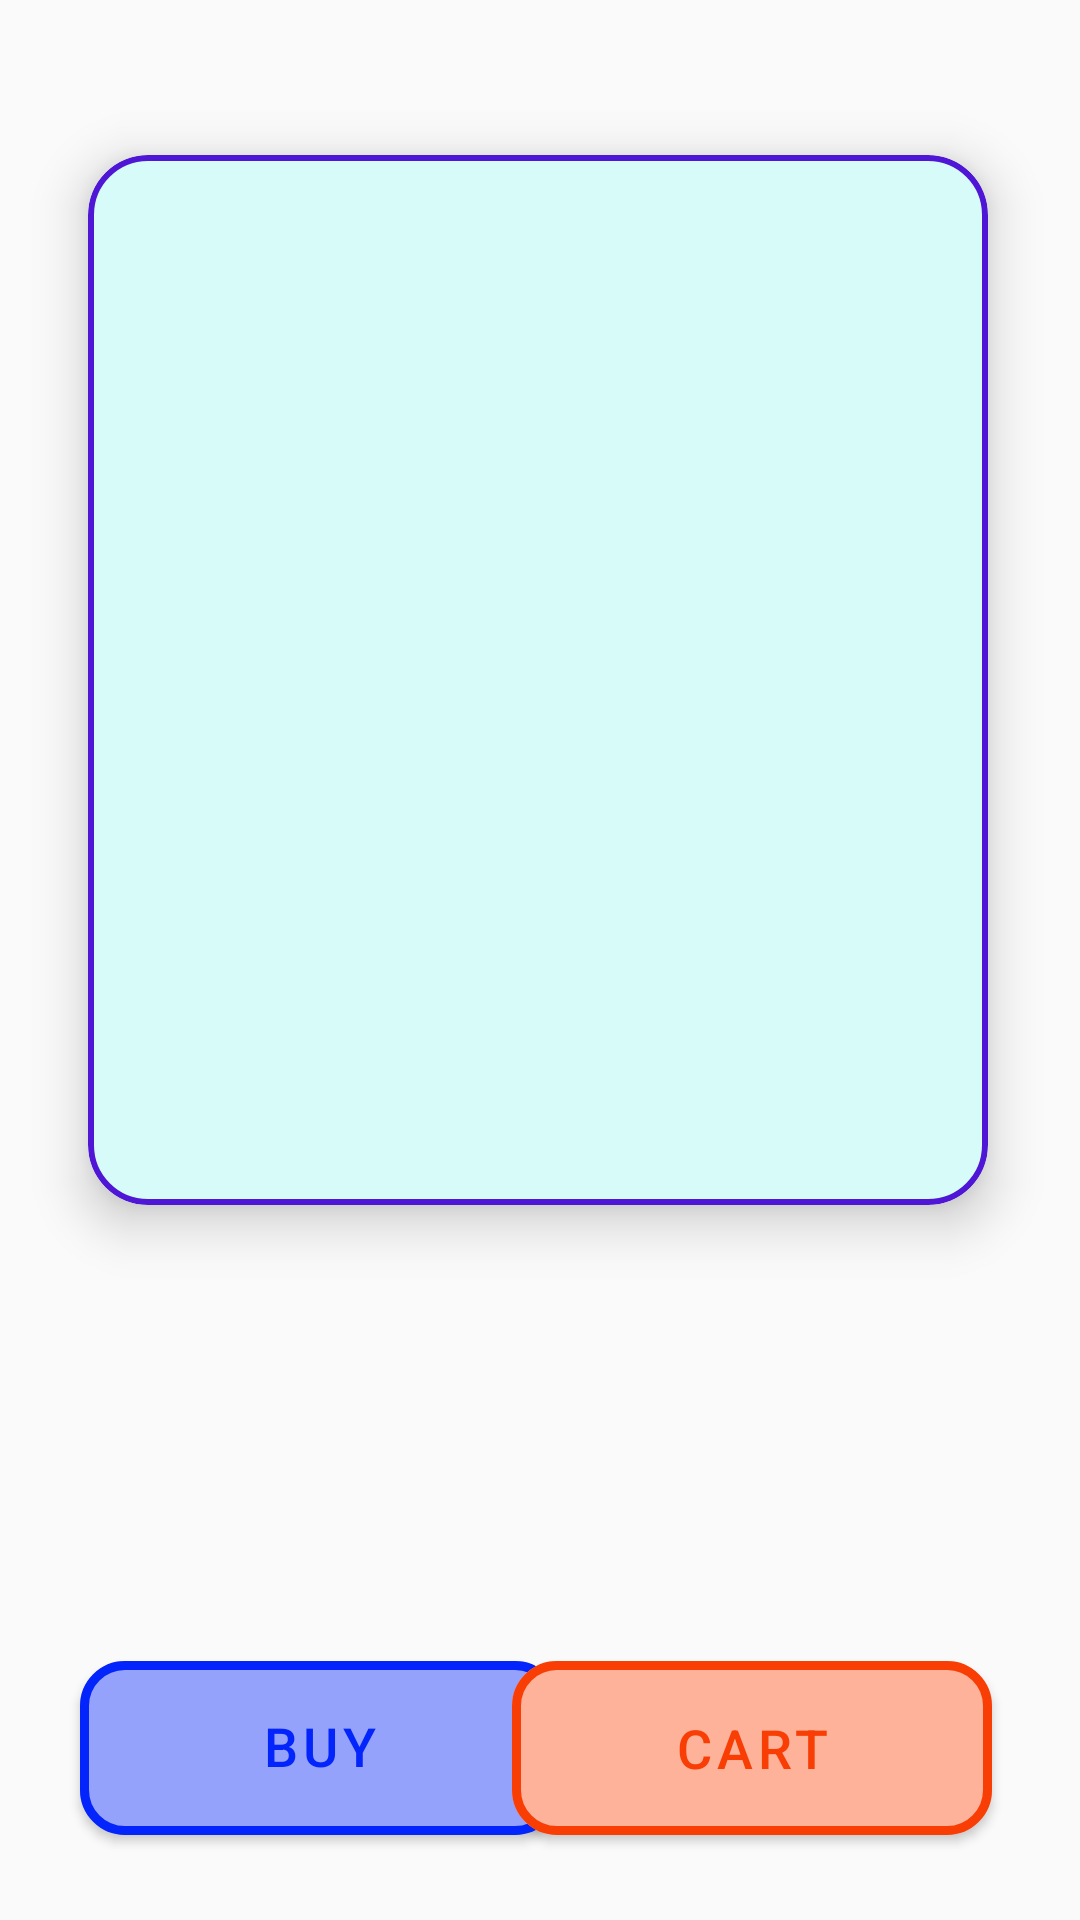

Write the Android layout XML for this screen, with the resource values it uses.
<!-- AndroidManifest.xml: application theme Theme.TestAPP -->
<!-- res/layout/fragment_p_details.xml -->
<?xml version="1.0" encoding="utf-8"?>
<androidx.constraintlayout.widget.ConstraintLayout xmlns:android="http://schemas.android.com/apk/res/android"
    xmlns:app="http://schemas.android.com/apk/res-auto"
    xmlns:tools="http://schemas.android.com/tools"
    android:layout_width="match_parent"
    android:layout_height="match_parent"
    tools:context=".p_details">

    <com.google.android.material.card.MaterialCardView
        android:id="@+id/materialCardView"
        app:strokeWidth="2dp"
        app:strokeColor="#4F17D5"
        android:clickable="true"
        android:backgroundTint="#D7FBF8"
        android:layout_width="300dp"
        app:cardCornerRadius="20dp"
        android:layout_height="350dp"
        app:cardElevation="10dp"
        app:layout_constraintBottom_toBottomOf="parent"
        app:layout_constraintEnd_toEndOf="parent"
        app:layout_constraintHorizontal_bias="0.491"
        app:layout_constraintStart_toStartOf="parent"
        app:layout_constraintTop_toTopOf="parent"
        app:layout_constraintVertical_bias="0.178"
        tools:ignore="MissingConstraints"/>


    <com.google.android.material.button.MaterialButton
        android:id="@+id/buy"
        android:layout_width="160dp"
        android:layout_height="70dp"
        android:elevation="33dp"
        android:elegantTextHeight="true"
        android:text="BUY"
        app:elevation="30dp"
        app:strokeColor="#0324FB"
        android:textColor="#0324FB"
        android:textSize="18dp"
        app:backgroundTint="#94A2FB"
        app:cornerRadius="15dp"
        app:strokeWidth="3dp"

        app:layout_constraintBottom_toBottomOf="parent"
        app:layout_constraintEnd_toEndOf="parent"
        app:layout_constraintHorizontal_bias="0.134"
        app:layout_constraintStart_toStartOf="parent"
        app:layout_constraintTop_toTopOf="parent"
        app:layout_constraintVertical_bias="0.961" />

    <com.google.android.material.button.MaterialButton
        android:id="@+id/cartbtn"
        android:layout_width="160dp"
        android:layout_height="70dp"
        android:text="CART"
        android:textSize="18dp"
        app:strokeColor="#F83E04"
        android:textColor="#F83E04"
        app:strokeWidth="3dp"
        app:cornerRadius="15dp"
        app:backgroundTint="#FFB29A"
        app:layout_constraintBottom_toBottomOf="parent"
        app:layout_constraintEnd_toEndOf="parent"
        app:layout_constraintHorizontal_bias="0.854"
        app:layout_constraintStart_toStartOf="parent"
        app:layout_constraintTop_toTopOf="parent"
        app:layout_constraintVertical_bias="0.961" />

</androidx.constraintlayout.widget.ConstraintLayout>
<!-- resources referenced by this layout -->
<resources>
  <style name="Theme.TestAPP" parent="Theme.MaterialComponents.DayNight.NoActionBar.Bridge">
          
          <item name="colorPrimary">@color/purple_500</item>
          <item name="colorPrimaryVariant">@color/purple_700</item>
          <item name="colorOnPrimary">@color/white</item>
          
          <item name="colorSecondary">@color/teal_200</item>
          <item name="colorSecondaryVariant">@color/teal_700</item>
          <item name="colorOnSecondary">@color/black</item>
          
          <item name="android:statusBarColor">?attr/colorPrimaryVariant</item>
          
      </style>
  <color name="purple_500">#FF6200EE</color>
  <color name="purple_700">#FF3700B3</color>
  <color name="white">#FFFFFFFF</color>
  <color name="teal_200">#FF03DAC5</color>
  <color name="teal_700">#FF018786</color>
  <color name="black">#FF000000</color>
</resources>
